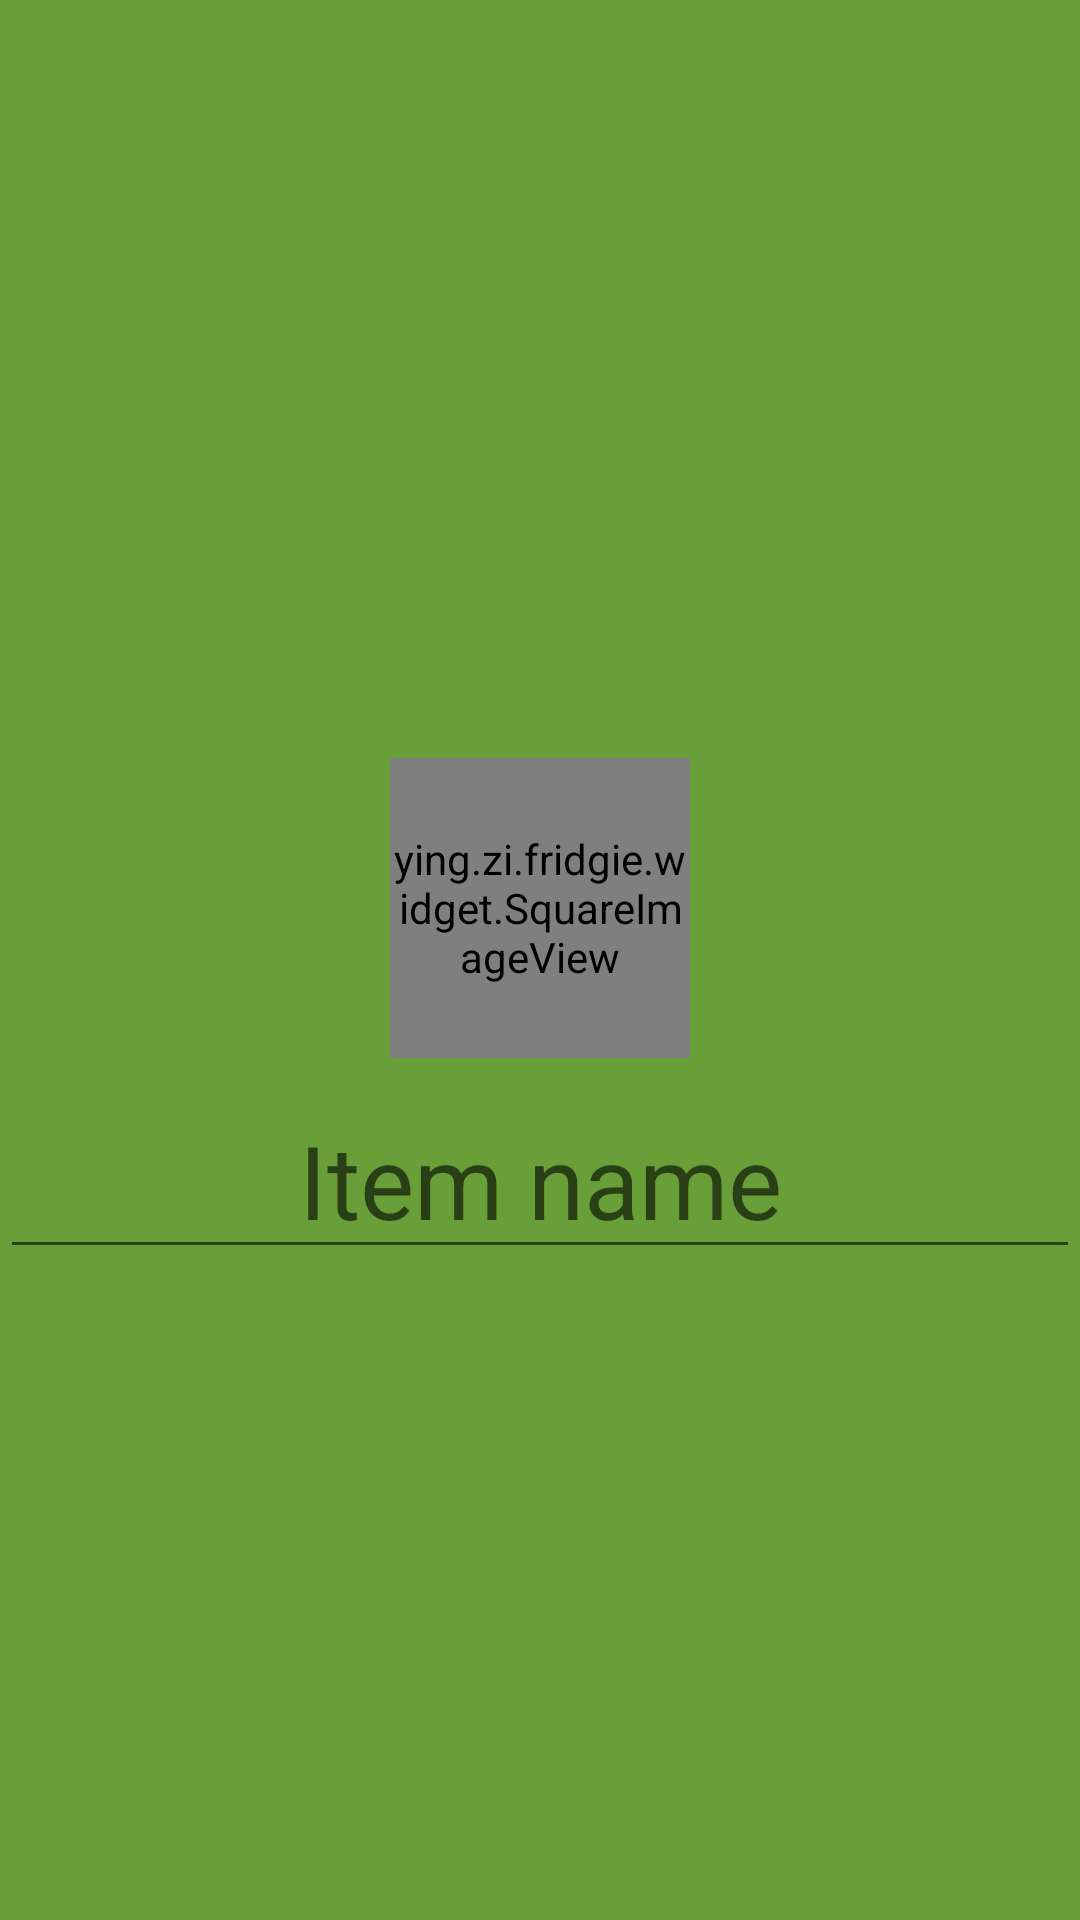

The Android layout XML behind this screen, and the referenced resources:
<!-- AndroidManifest.xml: application theme AppTheme -->
<!-- res/layout/edit_inventory_toolbar.xml -->
<?xml version="1.0" encoding="utf-8"?>
<android.support.v7.widget.Toolbar xmlns:android="http://schemas.android.com/apk/res/android"
    xmlns:app="http://schemas.android.com/apk/res-auto"
    android:layout_width="fill_parent"
    android:layout_height="256dp"
    android:background="@color/primary"
    android:elevation="4dp"
    app:theme="@style/DarkActionBarTheme"
    app:popupTheme="@style/ThemeOverlay.AppCompat.Light"
    android:contentInsetLeft="0dp"
    android:contentInsetStart="0dp"
    app:contentInsetLeft="0dp"
    app:contentInsetStart="0dp">

    <LinearLayout
        android:id="@+id/inventoryToolbarContentContainer"
        android:layout_width="fill_parent"
        android:layout_height="wrap_content"
        android:paddingTop="36dp"
        android:orientation="vertical"
        app:contentInsetLeft="0dp"
        app:contentInsetStart="0dp">
        

        <ying.zi.fridgie.widget.SquareImageView
            android:id="@+id/cameraView"
            android:layout_width="100dp"
            android:layout_height="100dp"
            android:layout_gravity="center_horizontal"
            android:background="@drawable/white_border"
            android:src="@drawable/camera"
            android:onClick="onCameraButtonClick"
            android:scaleType="center"
            />

        <AutoCompleteTextView
            android:id="@+id/edit_inv_item_name"
            android:layout_width="fill_parent"
            android:layout_height="wrap_content"
            android:layout_marginTop="8dp"
            android:hint="@string/item_name"
            android:imeOptions="actionDone"
            android:completionThreshold="1"
            android:textSize="34sp"
            android:gravity="center"
            />
    </LinearLayout>



    </android.support.v7.widget.Toolbar>
<!-- resources referenced by this layout -->
<resources>
  <color name="primary">#689F38</color>
  <!-- drawable camera: png bitmap (drawable-hdpi, 1495 bytes) -->
  <!-- drawable white_border (drawable) -->
  <?xml version="1.0" encoding="UTF-8"?>
  <shape xmlns:android="http://schemas.android.com/apk/res/android">
      <solid android:color="#d9d9d9" />
      <stroke android:width="6dp" android:color="#FFFFFF" />
      <padding android:left="6dp" android:top="6dp" android:right="6dp"
          android:bottom="6dp" />
  </shape>
  <string name="item_name">Item name</string>
  <style name="DarkActionBarTheme" parent="ThemeOverlay.AppCompat.Dark.ActionBar">
          <item name="colorPrimary">@color/primary</item>
          <item name="colorPrimaryDark">@color/primary_dark</item>
          <item name="colorAccent">@android:color/white</item>
      </style>
  <style name="AppTheme" parent="Theme.AppCompat.Light.DarkActionBar">
          <item name="colorPrimary">@color/primary</item>
          <item name="colorPrimaryDark">@color/primary_dark</item>
          <item name="colorAccent">@color/primary</item>
      </style>
  <color name="primary_dark">#33691E</color>
</resources>
